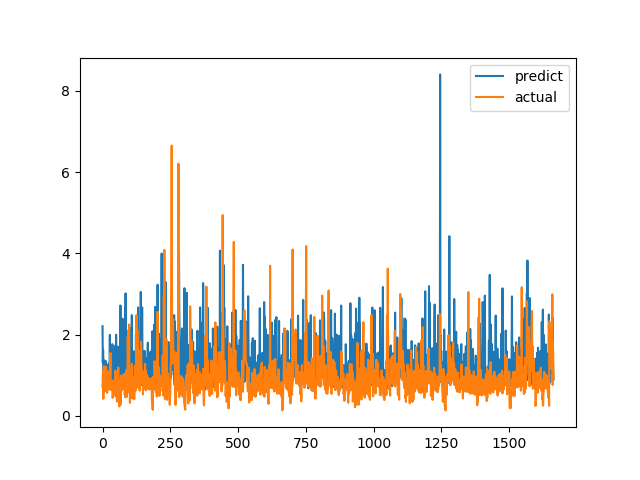

Source data for this figure (header and first rows):
predict, actual
2.206, 0.7094
1.311, 1.015
1.626, 1.116
1.36, 0.4183
0.9196, 1.002
1.334, 1.219
1.037, 1.143
1.36, 0.6528
1.224, 0.6747
1.35, 0.601
0.9068, 0.6695
1.29, 0.6538
1.346, 0.7814
0.7912, 1.206
1.171, 0.8469
0.8766, 0.8286
0.9536, 0.6482
0.8277, 0.5624
0.8104, 0.7183
0.7744, 1.1
1.265, 0.9542
0.7773, 0.729
0.9997, 0.6694
0.9093, 0.8631
1.291, 0.6465
1.254, 0.8223
1.157, 0.9236
1.992, 0.8301
0.7128, 1.067
1.396, 1.546
0.9402, 0.6827
1.188, 0.6386
1.161, 0.6464
0.9678, 0.6881
0.7386, 0.7274
1.18, 0.65
1.764, 0.8694
1.702, 0.4409
1.318, 0.4519
0.7207, 0.7575
0.8079, 0.4952
0.721, 0.6851
0.8205, 0.7244
0.9587, 0.8654
0.886, 0.74
0.8023, 0.8071
0.8738, 0.8204
1.726, 1.114
0.8946, 1.109
0.7718, 0.4751
1.997, 1.039
1.044, 0.9458
1.074, 0.7878
0.9683, 0.3505
0.946, 0.9368
1.553, 0.9868
0.8252, 0.647
1.701, 1.03
1.292, 1.187
0.8863, 0.9329
... 1,604 more rows
